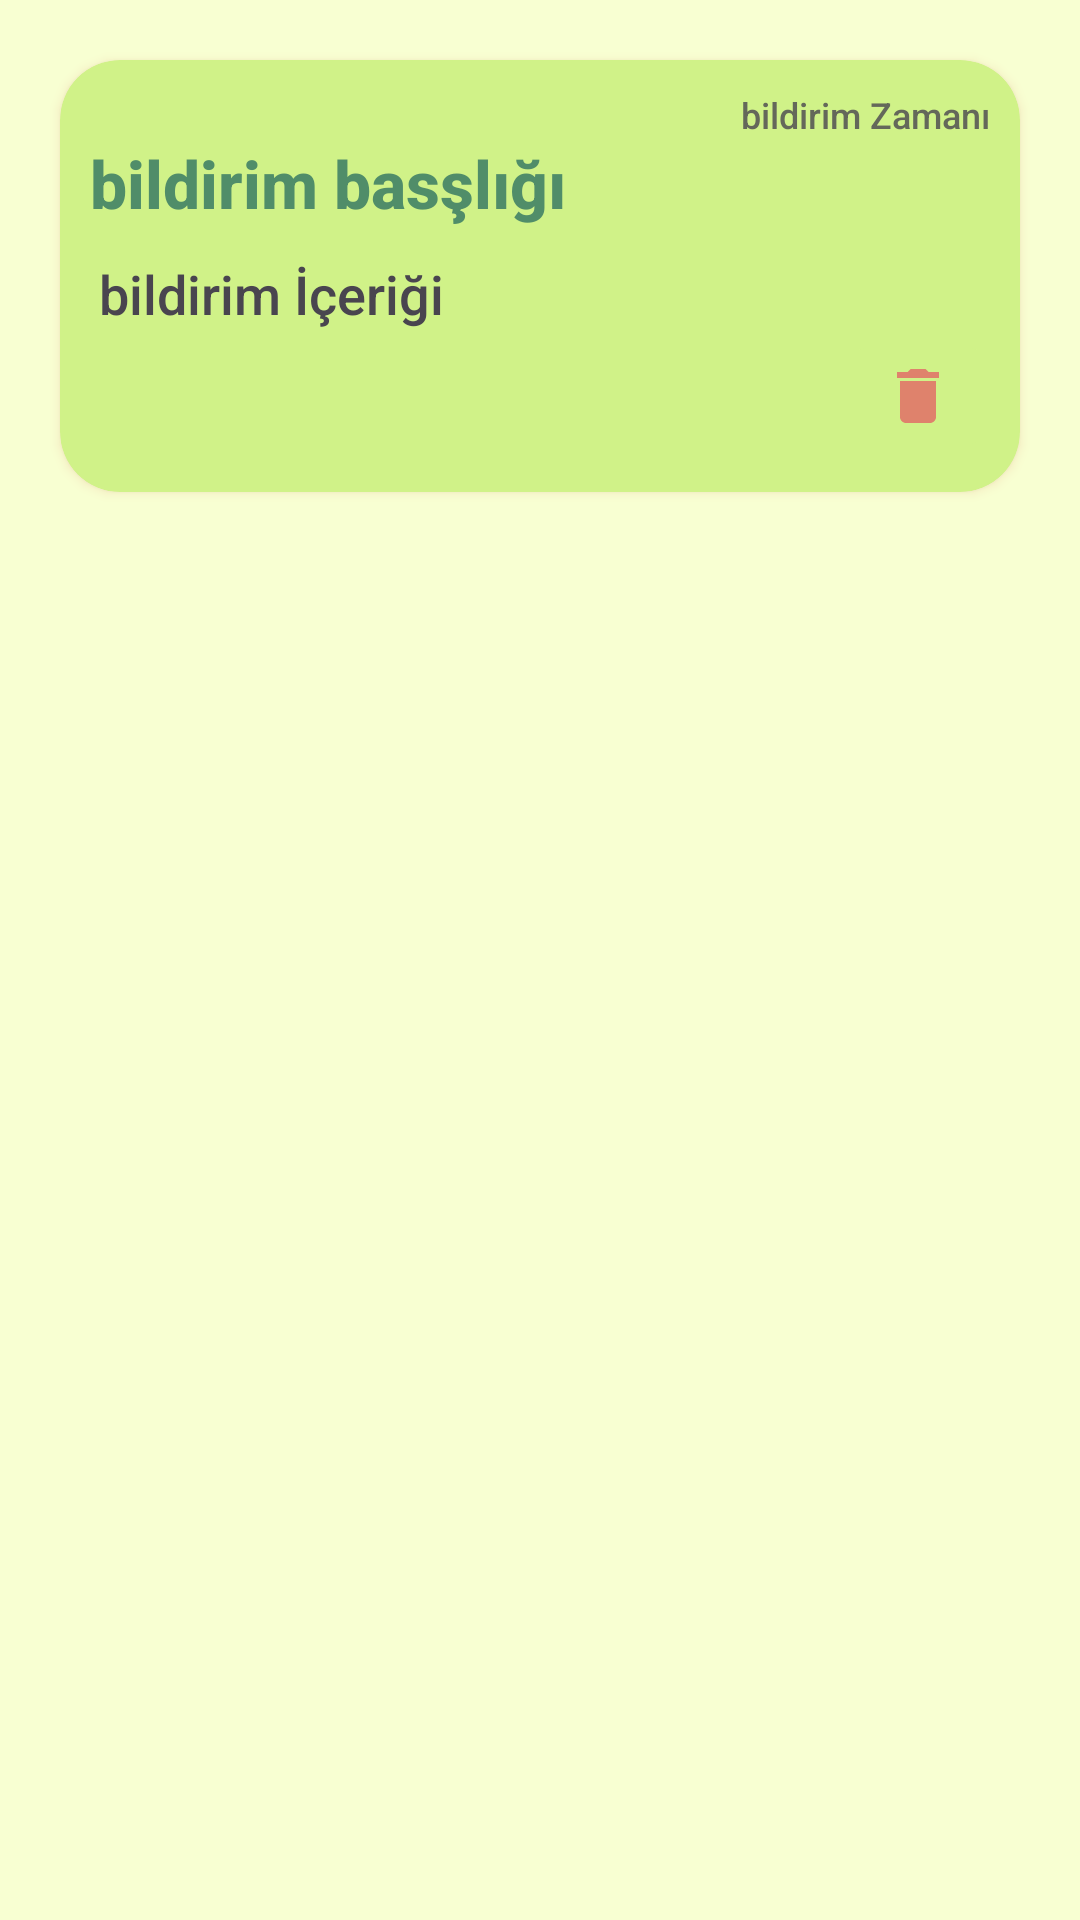

Produce the Android XML layout that renders to this screen, including the resource entries it uses.
<!-- AndroidManifest.xml: application theme Theme.HedefKaptani.NoActionBar -->
<!-- res/layout/user_notification_recycler_row.xml -->
<?xml version="1.0" encoding="utf-8"?>
<LinearLayout
    xmlns:android="http://schemas.android.com/apk/res/android"
    android:layout_width="match_parent"
    android:layout_height="wrap_content"
    xmlns:app="http://schemas.android.com/apk/res-auto"
    android:background="@color/c2"
    android:orientation="vertical">

    <androidx.cardview.widget.CardView
        android:layout_width="match_parent"
        android:layout_height="wrap_content"
        app:cardCornerRadius="20dp"
        android:layout_margin="20dp"
        android:backgroundTint="@color/c3"
        android:outlineSpotShadowColor="@color/c1"
        app:layout_constraintStart_toStartOf="parent"
        app:layout_constraintEnd_toEndOf="parent"
        app:layout_constraintTop_toTopOf="parent"
        app:layout_constraintBottom_toBottomOf="parent">

        <LinearLayout
            android:layout_width="match_parent"
            android:layout_height="wrap_content"
            android:orientation="vertical"
            android:layout_margin="10dp"
            >
            <TextView
                android:id="@+id/notificationEventTimeTextView"
                android:layout_width="wrap_content"
                android:layout_height="wrap_content"
                android:text="bildirim Zamanı"
                android:fontFamily="sans-serif-medium"
                android:textSize="12sp"
                android:alpha="0.8"
                android:layout_gravity="end"/>

            <TextView
                android:id="@+id/notificationTitleTextView"
                android:layout_width="match_parent"
                android:layout_height="wrap_content"
                android:text="bildirim basşlığı"
                android:fontFamily="sans-serif-medium"
                android:textSize="22sp"
                android:textStyle="bold"
                android:textColor="@color/c8"
                android:layout_marginBottom="10dp"/>

            <TextView
                android:id="@+id/notificationBodyTextView"
                android:layout_width="match_parent"
                android:layout_height="wrap_content"
                android:text="bildirim İçeriği"
                android:fontFamily="sans-serif-medium"
                android:paddingStart="3dp"
                android:paddingEnd="3dp"
                android:textSize="18sp"
                app:autoSizeMaxTextSize="18sp"
                app:autoSizeMinTextSize="15sp"
                app:autoSizeStepGranularity="1sp"
                app:autoSizeTextType="uniform"/>

            <ImageButton
                android:id="@+id/deleteNotification"
                android:onClick="deleteNotification"
                android:layout_width="wrap_content"
                android:layout_height="wrap_content"
                android:src="@drawable/notification_delete"
                android:backgroundTint="@color/c3"
                android:layout_gravity="end"/>


        </LinearLayout>


    </androidx.cardview.widget.CardView>

</LinearLayout>
<!-- resources referenced by this layout -->
<resources>
  <color name="c1">#DF826C</color>
  <color name="c2">#F8FFD2</color>
  <color name="c3">#D0F288</color>
  <color name="c8">#508D69</color>
  <!-- drawable notification_delete (drawable) -->
  <vector android:height="24dp" android:tint="@color/c1"
      android:viewportHeight="24" android:viewportWidth="24"
      android:width="24dp" xmlns:android="http://schemas.android.com/apk/res/android">
      <path android:fillColor="@android:color/white" android:pathData="M6,19c0,1.1 0.9,2 2,2h8c1.1,0 2,-0.9 2,-2V7H6v12zM19,4h-3.5l-1,-1h-5l-1,1H5v2h14V4z"/>
  </vector>
  <style name="Theme.HedefKaptani.NoActionBar">
          <item name="windowActionBar">false</item>
          <item name="windowNoTitle">true</item>
          <item name="colorPrimary">@color/c9</item>
      </style>
  <color name="c9">#61A3BA</color>
</resources>
